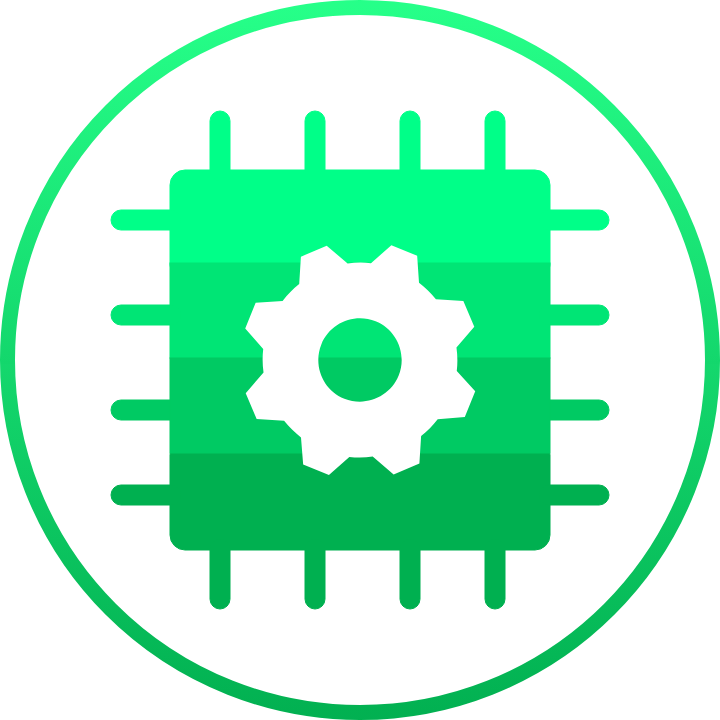
t = 0.00 s
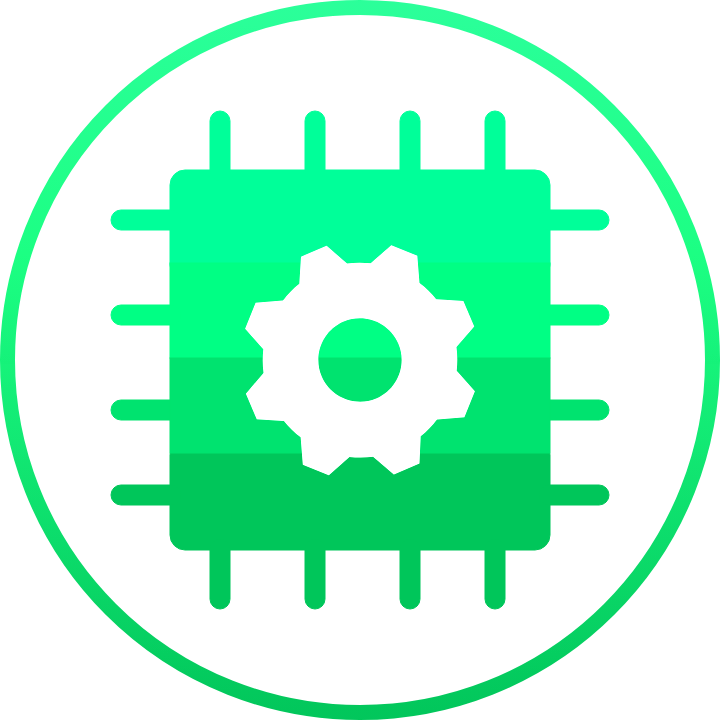
t = 0.25 s
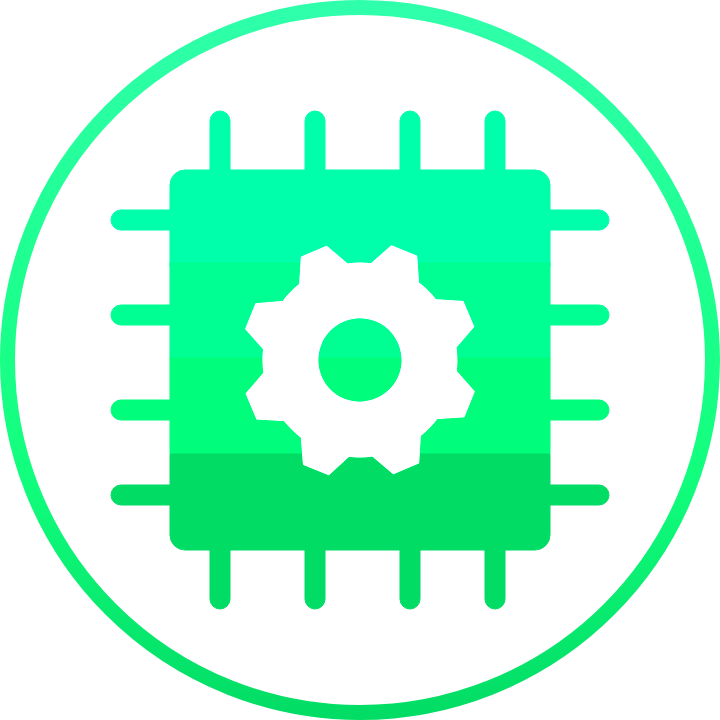
t = 0.50 s
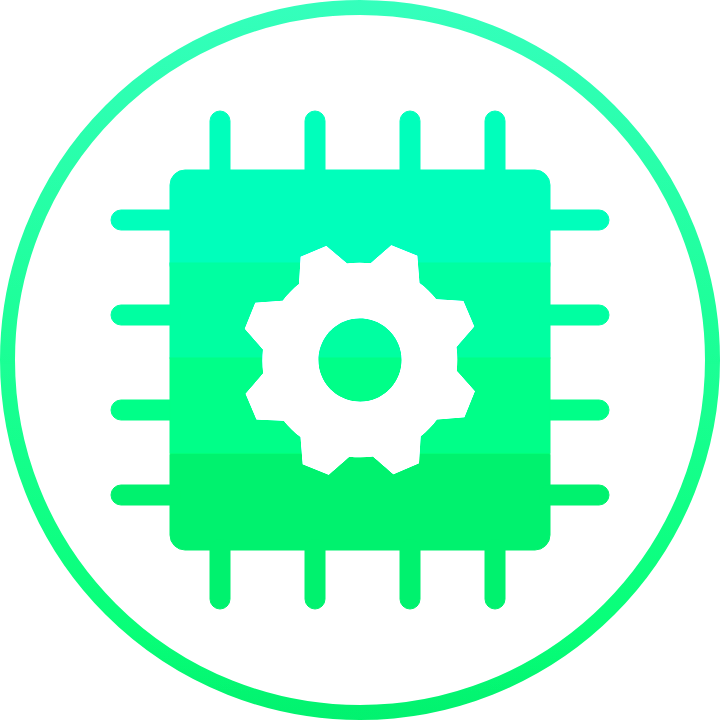
t = 0.75 s
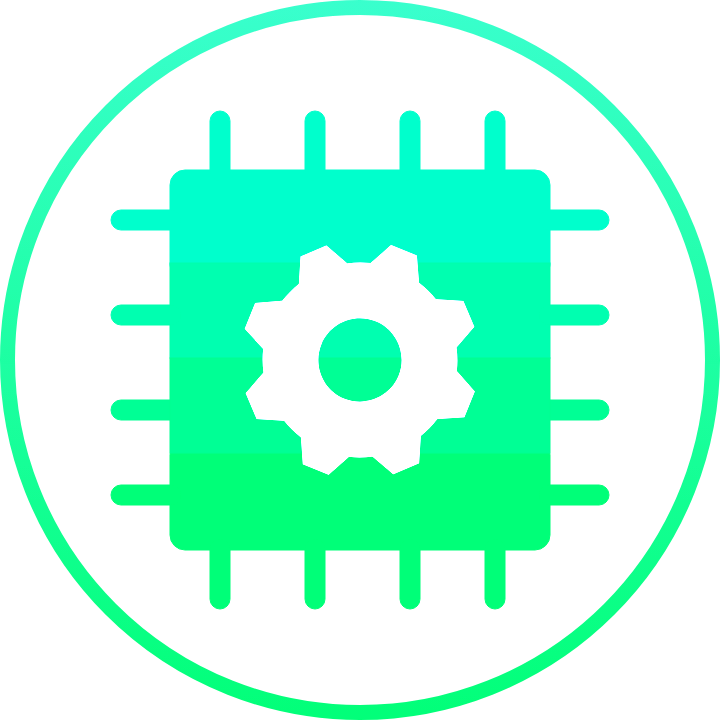
t = 1.00 s
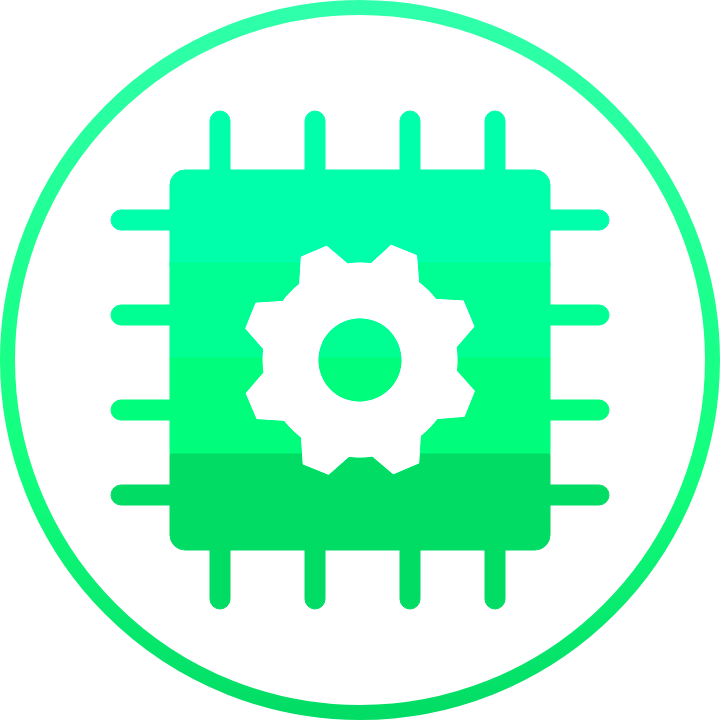
t = 1.50 s

The animated SVG that drew these frames (rendered in a browser with its animation timeline set to each time). Animation: 1 SMIL element (animateTransform=1); one cycle of 2.00 s, repeats indefinitely.

<?xml version="1.0"?>
<svg width="720" height="720" xmlns="http://www.w3.org/2000/svg" xmlns:svg="http://www.w3.org/2000/svg">
 <title>Logo</title>
 <defs>
  <linearGradient id="svg_27" x1="0" x2="0" y1="0" y2="1">
   <stop offset="0" stop-color="#25ff88" stop-opacity="0.996094"/>
   <stop offset="1" stop-color="#00b050" stop-opacity="0.992188"/>
  </linearGradient>
  <style>
    svg{
    animation-direction: alternate;
    animation-name: Chip;
    animation-duration: 1s;
    animation-iteration-count: infinite;
    animation-timing-function: linear;
    }
    @keyframes Chip{
    from {filter: brightness(1);}
    to {filter: brightness(1.5);}
  </style>
 </defs>
 <g class="layer">
  <title>Layer 1</title>
  <circle cx="360" cy="360" fill="#000000" fill-opacity="0" id="svg_32" r="352.5" stroke="url(#svg_27)" stroke-width="15"/>
   <rect fill="#00b050" height="110" id="svg_12" rx="15" ry="15" stroke="#00b050" width="380" x="170" y="440"/>
   <rect fill="#00ff88" height="110" id="svg_10" rx="15" ry="15" stroke="#00ff88" width="380" x="170" y="170"/>
   <rect fill="#00e575" height="95" id="svg_13" stroke="#00e575" width="380" x="170" y="263"/>
   <rect fill="#00ff88" height="20" id="svg_17" rx="10" ry="10" stroke="#00ff88" width="70" x="539" y="210"/>
   <rect fill="#00e575" height="20" id="svg_11" rx="10" ry="10" stroke="#00e575" width="70" x="539" y="305"/>
   <rect fill="#00ca63" height="20" id="svg_15" rx="10" ry="10" stroke="#00ca63" width="70" x="539" y="400"/>
   <rect fill="#00b050" height="20" id="svg_16" rx="10" ry="10" stroke="#00b050" width="70" x="539" y="485"/>
   <rect fill="#00b050" height="20" id="svg_18" rx="10" ry="10" stroke="#00b050" width="70" x="111" y="485"/>
   <rect fill="#00ca63" height="20" id="svg_19" rx="10" ry="10" stroke="#00ca63" width="70" x="111" y="400"/>
   <rect fill="#00e575" height="20" id="svg_20" rx="10" ry="10" stroke="#00e575" width="70" x="111" y="305"/>
   <rect fill="#00ff88" height="20" id="svg_21" rx="10" ry="10" stroke="#00ff88" width="70" x="111" y="210"/>
   <rect fill="#00ff88" height="70" id="svg_22" rx="10" ry="10" stroke="#00ff88" width="20" x="210" y="111"/>
   <rect fill="#00ff88" height="70" id="svg_23" rx="10" ry="10" stroke="#00ff88" width="20" x="305" y="111"/>
   <rect fill="#00ff88" height="70" id="svg_24" rx="10" ry="10" stroke="#00ff88" width="20" x="400" y="111"/>
   <rect fill="#00ff88" height="70" id="svg_25" rx="10" ry="10" stroke="#00ff88" width="20" x="485" y="111"/>
   <rect fill="#00b050" height="70" id="svg_26" rx="10" ry="10" stroke="#00b050" width="20" x="210" y="539"/>
   <rect fill="#00ca63" height="95" id="svg_14" stroke="#00ca63" width="380" x="170" y="358"/>
   <rect fill="#00b050" height="70" id="svg_28" rx="10" ry="10" stroke="#00b050" width="20" x="305" y="539"/>
   <rect fill="#00b050" height="70" id="svg_29" rx="10" ry="10" stroke="#00b050" width="20" x="400" y="539"/>
   <rect fill="#00b050" height="70" id="svg_30" rx="10" ry="10" stroke="#00b050" width="20" x="485" y="539"/>
   <g>
   <path xmlns="http://www.w3.org/2000/svg" transform="translate(-280,0)" d="M624.376 398.671C603.107 390.078 592.735 365.645 601.329 344.376 609.922 323.107 634.355 312.735 655.624 321.329 676.893 329.922 687.265 354.355 678.671 375.624 670.078 396.893 645.645 407.265 624.376 398.671ZM736.776 370.985C737.706 363.114 737.54 355.175 736.469 347.62L754.291 326.705 743.344 300.915 715.919 299.206C710.906 293.057 705.31 287.422 699.002 282.625L697.159 255.639 671.378 245.223 650.985 263.224C643.114 262.294 635.175 262.46 627.619 263.531L606.705 245.709 580.915 256.656 579.206 284.081C573.057 289.094 567.422 294.69 562.624 300.998L535.639 302.841 525.223 328.622 543.224 349.015C542.293 356.886 542.46 364.825 543.531 372.38L525.709 393.295 536.656 419.085 564.081 420.794C569.094 426.943 574.69 432.578 580.998 437.375L583.163 464.491 608.944 474.907 629.337 456.906C637.208 457.837 645.147 457.671 652.703 456.599L673.617 474.421 699.408 463.474 701.116 436.049C707.265 431.036 712.9 425.441 717.698 419.132L744.813 416.967 755.229 391.186 736.776 370.985Z" fill="#FFFFFF"/>
      <animateTransform attributeName="transform" type="rotate" from="0,360,360" to="360,360,360" dur="2s" repeatCount="indefinite" />
  </g>
 </g>
</svg>